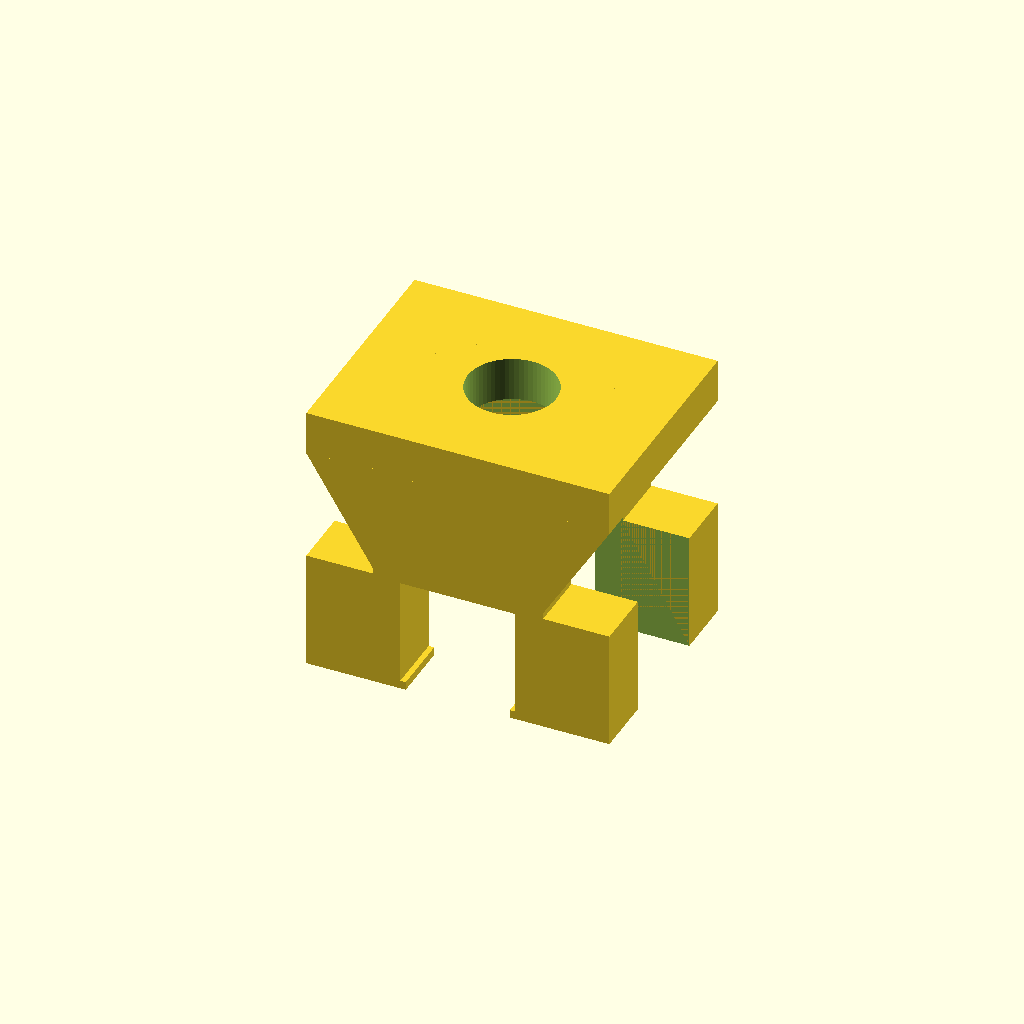
Cell 1: rendered with the file's own defaults.
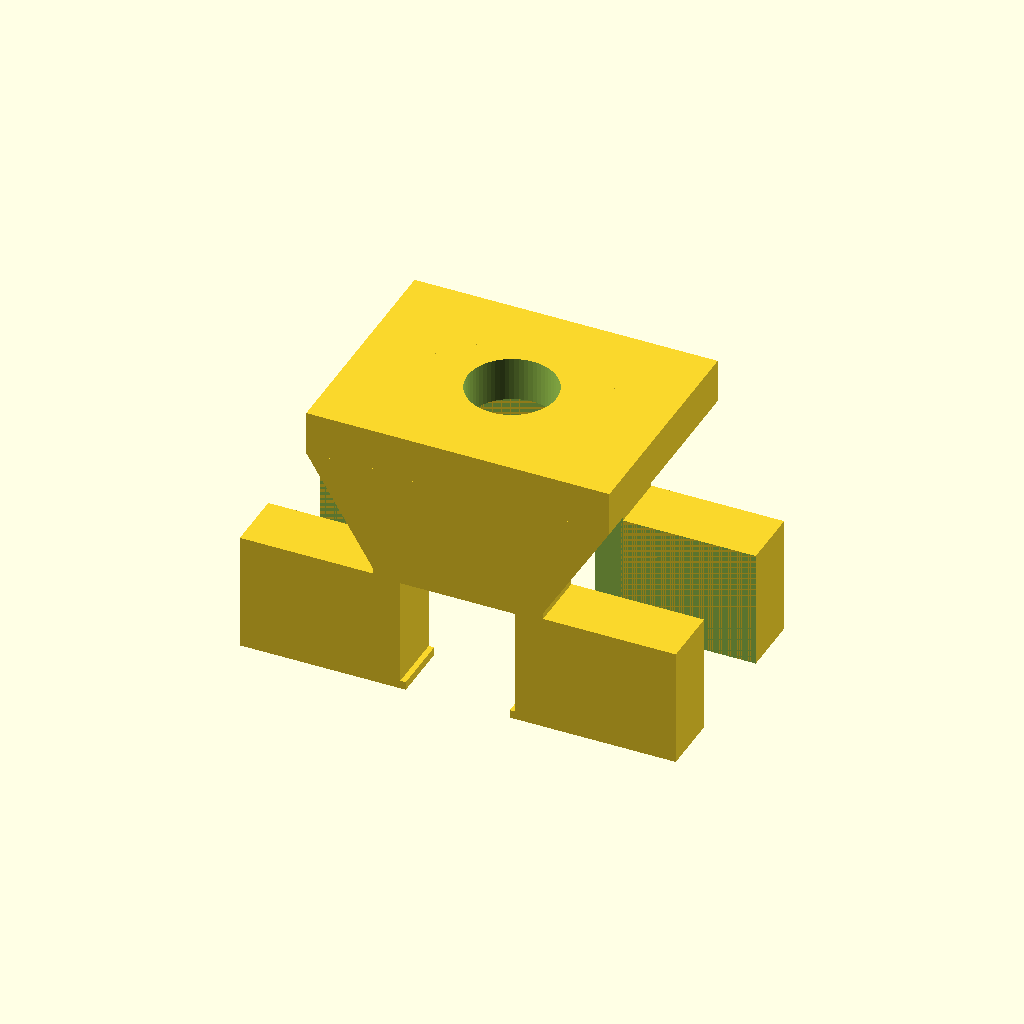
Cell 2 — x_outward_extension set to 24, the other parameters unchanged.
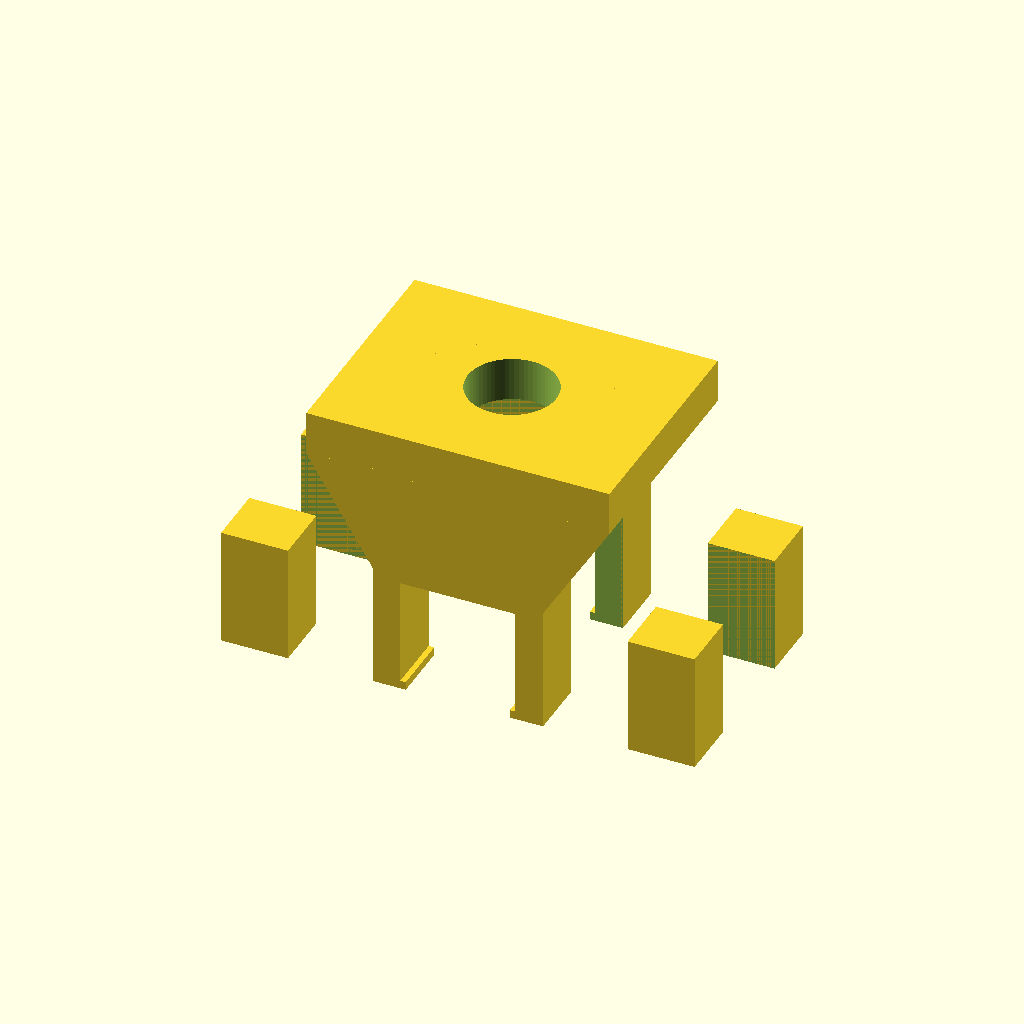
Cell 3 — original_outer_x set to 30.8, the other parameters unchanged.
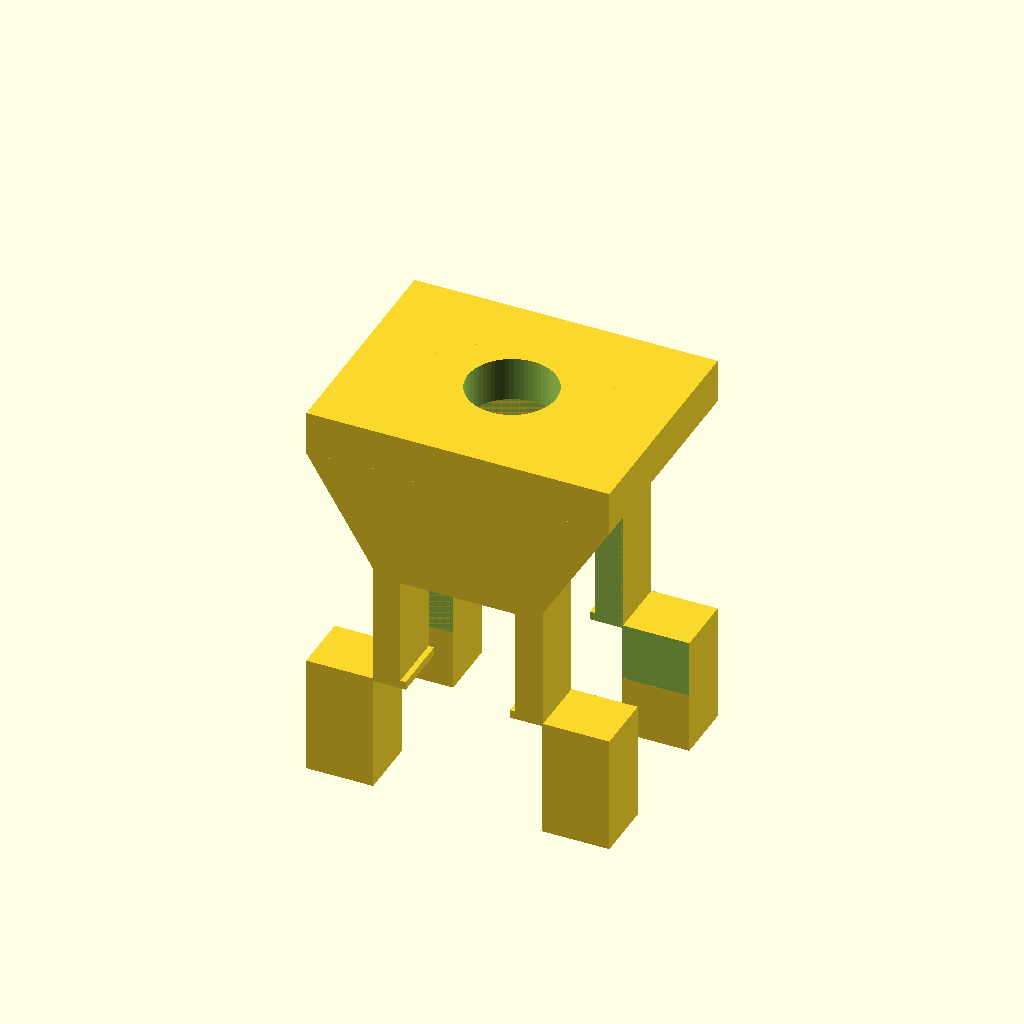
Cell 4: the same model with extension_bottom_z = -42.
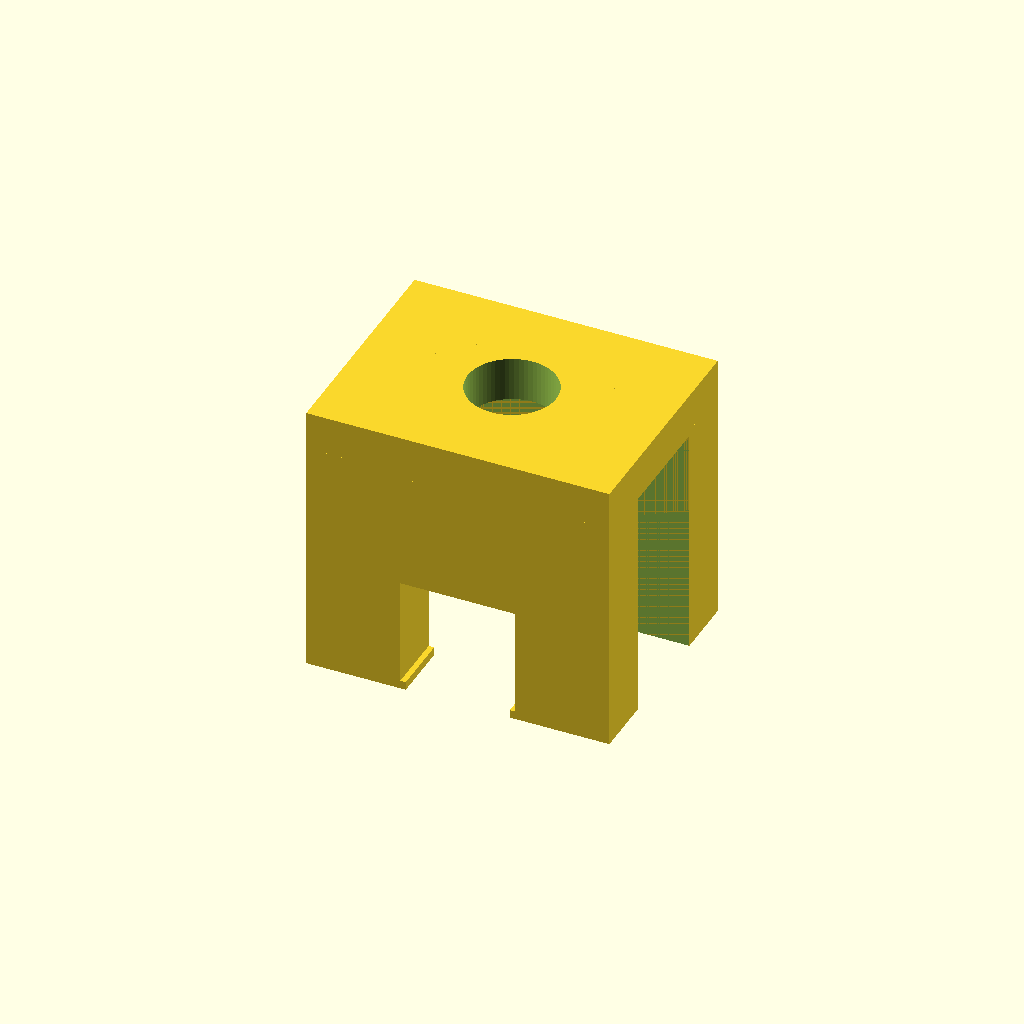
Cell 5: extension_height_z = 43 (everything else at default).
One fixed orthographic camera (rotation 55°, 0°, 25°; colour scheme Cornfield) for every cell.
Source of the model, hardware/cad/perpendicular-u-joint-guard-v1.6-lower-x-extension/lower_x_extension_guard.scad:
// v1.6 X-extension candidate, mm. Keep v1.5 geometry; add lower outer blocks.
// X ends ±15.4 -> ±27.4, 12 mm per side. Y stays [-21,-10] / [10,21].
// Existing lower tube z=-20..0; original snap hook z=-21..-19.5.
// Their union spans 21 mm due to 0.5 mm intentional overlap. To honor the
// spoken 21.5 mm added-block height without moving existing features, anchor
// at the original printed bottom -21 and end the new blocks at z=+0.5.
use <../perpendicular-u-joint-guard-v1.5-vertical-tube-clearance/vertical_tube_clearance_guard.scad>;
use <../perpendicular-u-joint-guard-v1.4-full-nut-passage/full_nut_passage_guard.scad>;

$fn = 48;
x_outward_extension = 12;
original_outer_x = 15.4;
extension_bottom_z = -21;
extension_height_z = 21.5;
extension_top_z = extension_bottom_z + extension_height_z; // +0.5
extension_overlap_x = 0.1;

module lower_x_extensions() {
    // Four outer blocks join the existing four lower U arms with positive
    // 0.1 mm X overlap. No translations/scales of any original feature.
    for (y0 = [-21,10]) {
        translate([original_outer_x-extension_overlap_x, y0, extension_bottom_z])
            cube([x_outward_extension+extension_overlap_x, 11, extension_height_z]);
        translate([-original_outer_x-x_outward_extension, y0, extension_bottom_z])
            cube([x_outward_extension+extension_overlap_x, 11, extension_height_z]);
    }
}

module guard_v1_6_x() {
    difference() {
        union() { guard_v1_5(); lower_x_extensions(); }
        full_depth_nut_passage();
        upper_pipe_vertical_entry_slot();
    }
}

guard_v1_6_x();
Parameter table extracted from the source (name, type, default, range or options):
x_outward_extension: number, default 12
original_outer_x: number, default 15.4
extension_bottom_z: number, default -21
extension_height_z: number, default 21.5
extension_overlap_x: number, default 0.1
